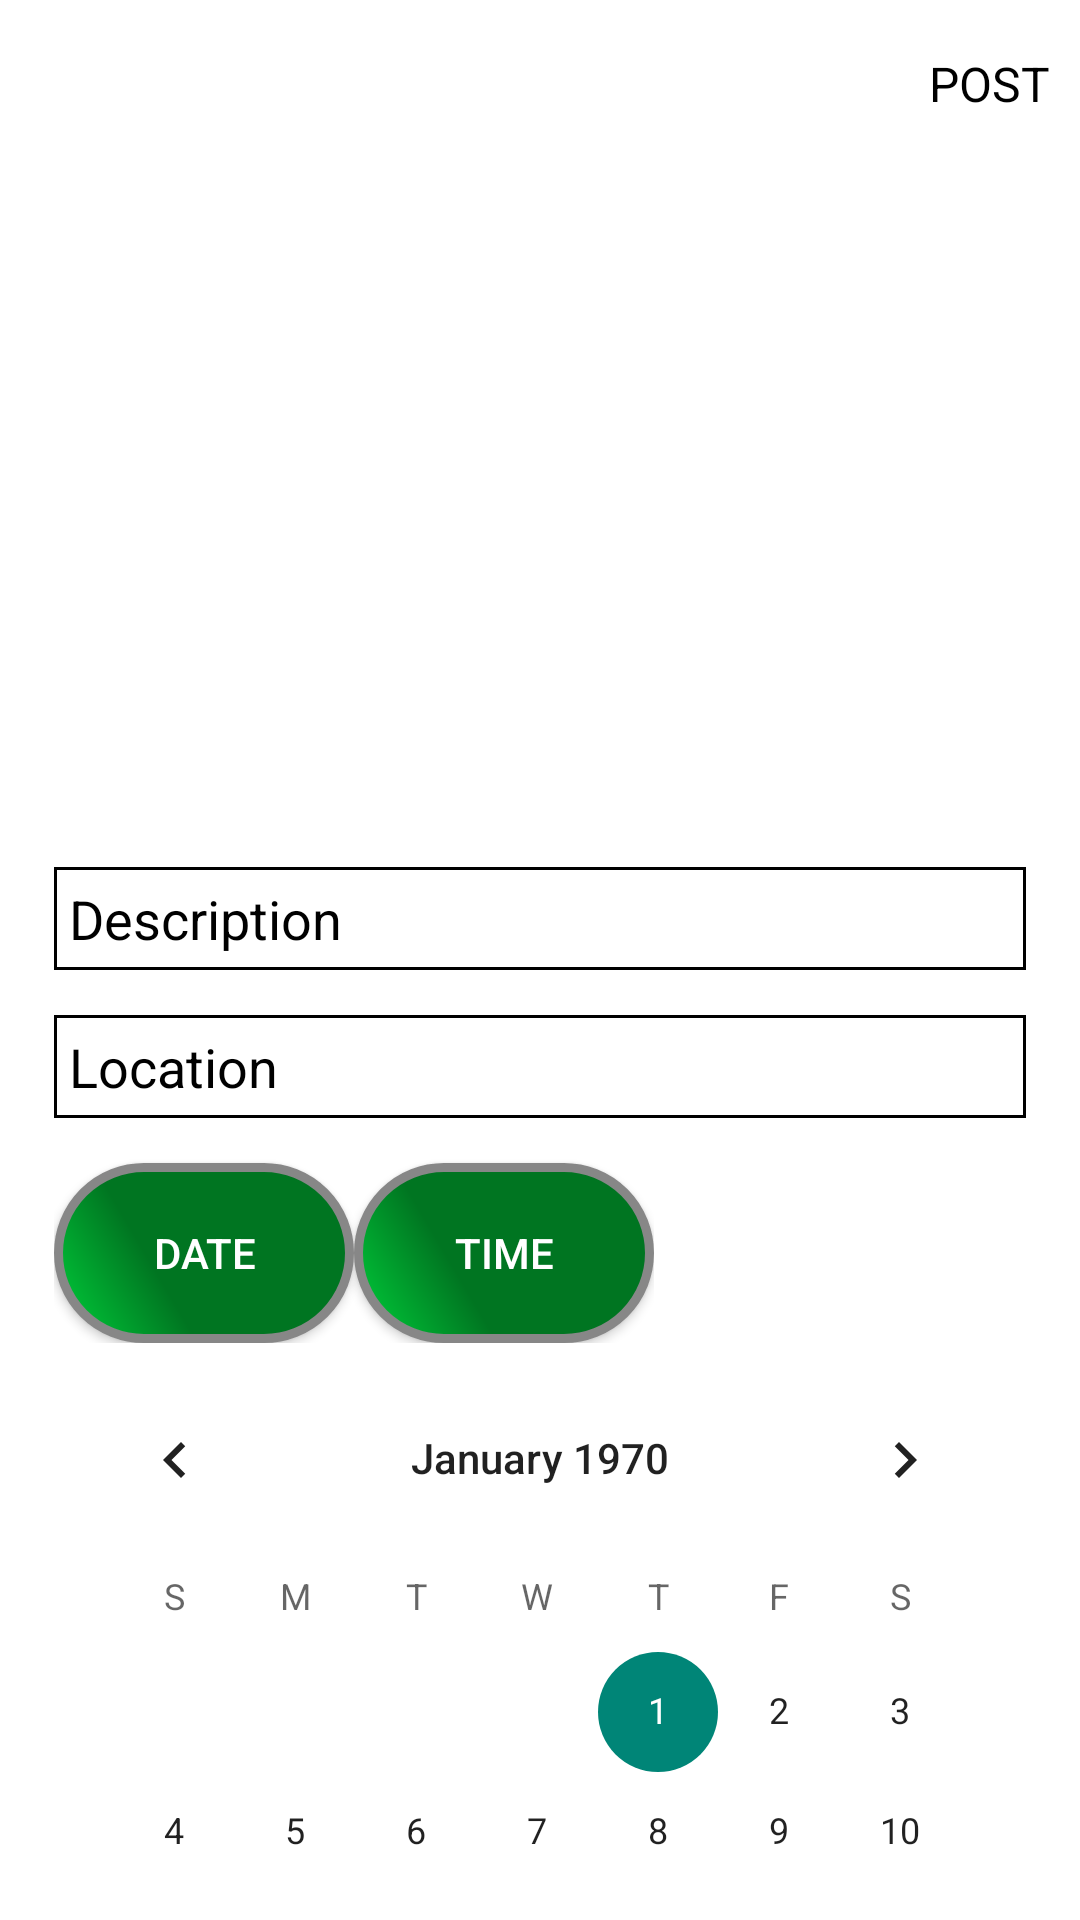

Android layout source for this screen:
<!-- AndroidManifest.xml: application theme Theme.GoBusker -->
<!-- res/layout/activity_busker_post.xml -->
<?xml version="1.0" encoding="utf-8"?>
<LinearLayout xmlns:android="http://schemas.android.com/apk/res/android"
    xmlns:tools="http://schemas.android.com/tools"
    android:layout_width="match_parent"
    android:layout_height="match_parent"
    android:orientation="vertical"
    tools:context=".Busker.BuskerPost"
    android:background="@color/white">

    <com.google.android.material.appbar.AppBarLayout
        android:layout_width="match_parent"
        android:layout_height="wrap_content"
        android:background="@color/white"
        android:id="@+id/bar">
       

    <androidx.appcompat.widget.Toolbar
        android:layout_width="match_parent"
        android:layout_height="wrap_content"
        android:background="@color/white"
        android:id="@+id/toolbar">

        <RelativeLayout
            android:layout_width="match_parent"
            android:layout_height="wrap_content">

            <ImageView
                android:layout_width="wrap_content"
                android:layout_height="wrap_content"
                android:layout_alignParentStart="true"
                android:src="@drawable/ic_close"
                android:id="@+id/close"/>

            <TextView
                android:layout_width="wrap_content"
                android:layout_height="wrap_content"
                android:text="POST"
                android:id="@+id/post"
                android:textSize="16sp"
                android:layout_marginEnd="10dp"
                android:layout_centerVertical="true"
                android:layout_alignParentEnd="true"
                android:textColor="@color/black"
                />

        </RelativeLayout>

    </androidx.appcompat.widget.Toolbar>

    </com.google.android.material.appbar.AppBarLayout>


    <ScrollView
        android:layout_width="fill_parent"
        android:layout_height="wrap_content"
        android:fillViewport="false"
        android:orientation="vertical"
        android:padding="10dp">

        <androidx.appcompat.widget.LinearLayoutCompat
            android:layout_width="match_parent"
            android:layout_height="wrap_content"
            android:orientation="vertical"
            android:padding="8dp">

            <ImageView
                android:id="@+id/image_added"
                android:layout_width="match_parent"
                android:layout_height="200dp"
                android:layout_gravity="center"
                android:scaleType="centerInside"
                android:src="@mipmap/ic_launcher" />

            <EditText
                android:id="@+id/description"
                android:layout_width="match_parent"
                android:layout_height="wrap_content"
                android:layout_marginTop="15dp"
                android:background="@drawable/edit_text"
                android:hint="Description"
                android:maxLines="5"
                android:textColor="@color/black"
                android:textColorHint="@color/black" />

            <EditText
                android:id="@+id/location"
                android:layout_width="match_parent"
                android:layout_height="wrap_content"
                android:layout_marginTop="15dp"
                android:background="@drawable/edit_text"
                android:hint="Location"
                android:maxLines="2"
                android:textColor="@color/black"
                android:textColorHint="@color/black" />
<androidx.appcompat.widget.LinearLayoutCompat
    android:layout_width="wrap_content"
    android:layout_height="wrap_content"
    android:orientation="horizontal">
    <Button
        android:id="@+id/btnDate"
        android:layout_marginTop="15dp"
        android:layout_width="100dp"
        android:layout_height="wrap_content"
        android:background="@drawable/background_border"
        android:text="Date"
        />
    <Button
        android:id="@+id/btnTime"
        android:layout_marginTop="15dp"
        android:layout_width="100dp"
        android:layout_height="wrap_content"
        android:background="@drawable/background_border"
        android:text="Time"
        />


</androidx.appcompat.widget.LinearLayoutCompat>
            <RelativeLayout
                android:id="@+id/timeframe"
                android:layout_width="fill_parent"
                android:layout_height="wrap_content"
                android:background="@color/colorOffWhite">

                <CalendarView
                    android:id="@+id/calendarView"
                    android:layout_marginTop="5dp"
                    android:layout_width="wrap_content"
                    android:layout_height="wrap_content"
                    android:theme="@style/Theme.AppCompat.DayNight"
                    android:visibility="visible"
                    />

<TimePicker
    android:id="@+id/timepicker"
    android:layout_marginTop="5dp"
    android:layout_width="match_parent"
    android:layout_height="wrap_content"
    android:theme="@style/Theme.AppCompat.NoActionBar"
    android:visibility="gone"
    android:timePickerMode="spinner"
    android:background="@color/bg_screen4"

    />









            </RelativeLayout>


        </androidx.appcompat.widget.LinearLayoutCompat>


    </ScrollView>


</LinearLayout>
<!-- resources referenced by this layout -->
<resources>
  <color name="bg_screen4">#007521</color>
  <color name="black">#FF000000</color>
  <color name="colorOffWhite">#80ffffff</color>
  <color name="white">#FFFFFFFF</color>
  <!-- drawable background_border (drawable) -->
  <?xml version="1.0" encoding="utf-8"?>
  <shape xmlns:android="http://schemas.android.com/apk/res/android" android:shape="rectangle" >
      <corners
          android:radius="100dp"
          />
      <gradient
          android:angle="45"
          android:centerX="35%"
          android:centerColor="#007521"
          android:startColor="#00D13B"
          android:endColor="#007521"
          android:type="linear"
          />
      <padding
          android:left="0dp"
          android:top="0dp"
          android:right="0dp"
          android:bottom="0dp"
          />
      <size
          android:width="270dp"
          android:height="60dp"
          />
      <stroke
          android:width="3dp"
          android:color="#878787"
          />
  </shape>
  <!-- drawable edit_text (drawable) -->
  <shape xmlns:android="http://schemas.android.com/apk/res/android"
      android:shape="rectangle">
      <solid android:color="@color/white" />
  
      <padding android:top="5dp"/>
      <padding android:bottom="5dp"/>
      <padding android:right="5dp"/>
      <padding android:left="5dp"/>
      <stroke android:color="@color/black"/>
  
  
  
      <stroke android:width="1dip" android:color="@color/black" />
      <stroke android:color="@color/black"/>
  </shape>
  <style name="Theme.GoBusker" parent="Theme.AppCompat.NoActionBar">
          
          <item name="colorPrimary">#007521</item>
          <item name="colorPrimaryVariant">#007521</item>
          <item name="colorOnPrimary">@color/white</item>
          
          <item name="colorSecondary">#BEFFA2</item>
          <item name="colorSecondaryVariant">#BEFFA2</item>
          <item name="colorOnSecondary">#BEFFA2</item>
          
          <item name="android:statusBarColor" tools:targetApi="l">?attr/colorPrimaryVariant</item>
          
  
          <item name="colorAccent">@color/white</item>
      </style>
</resources>
